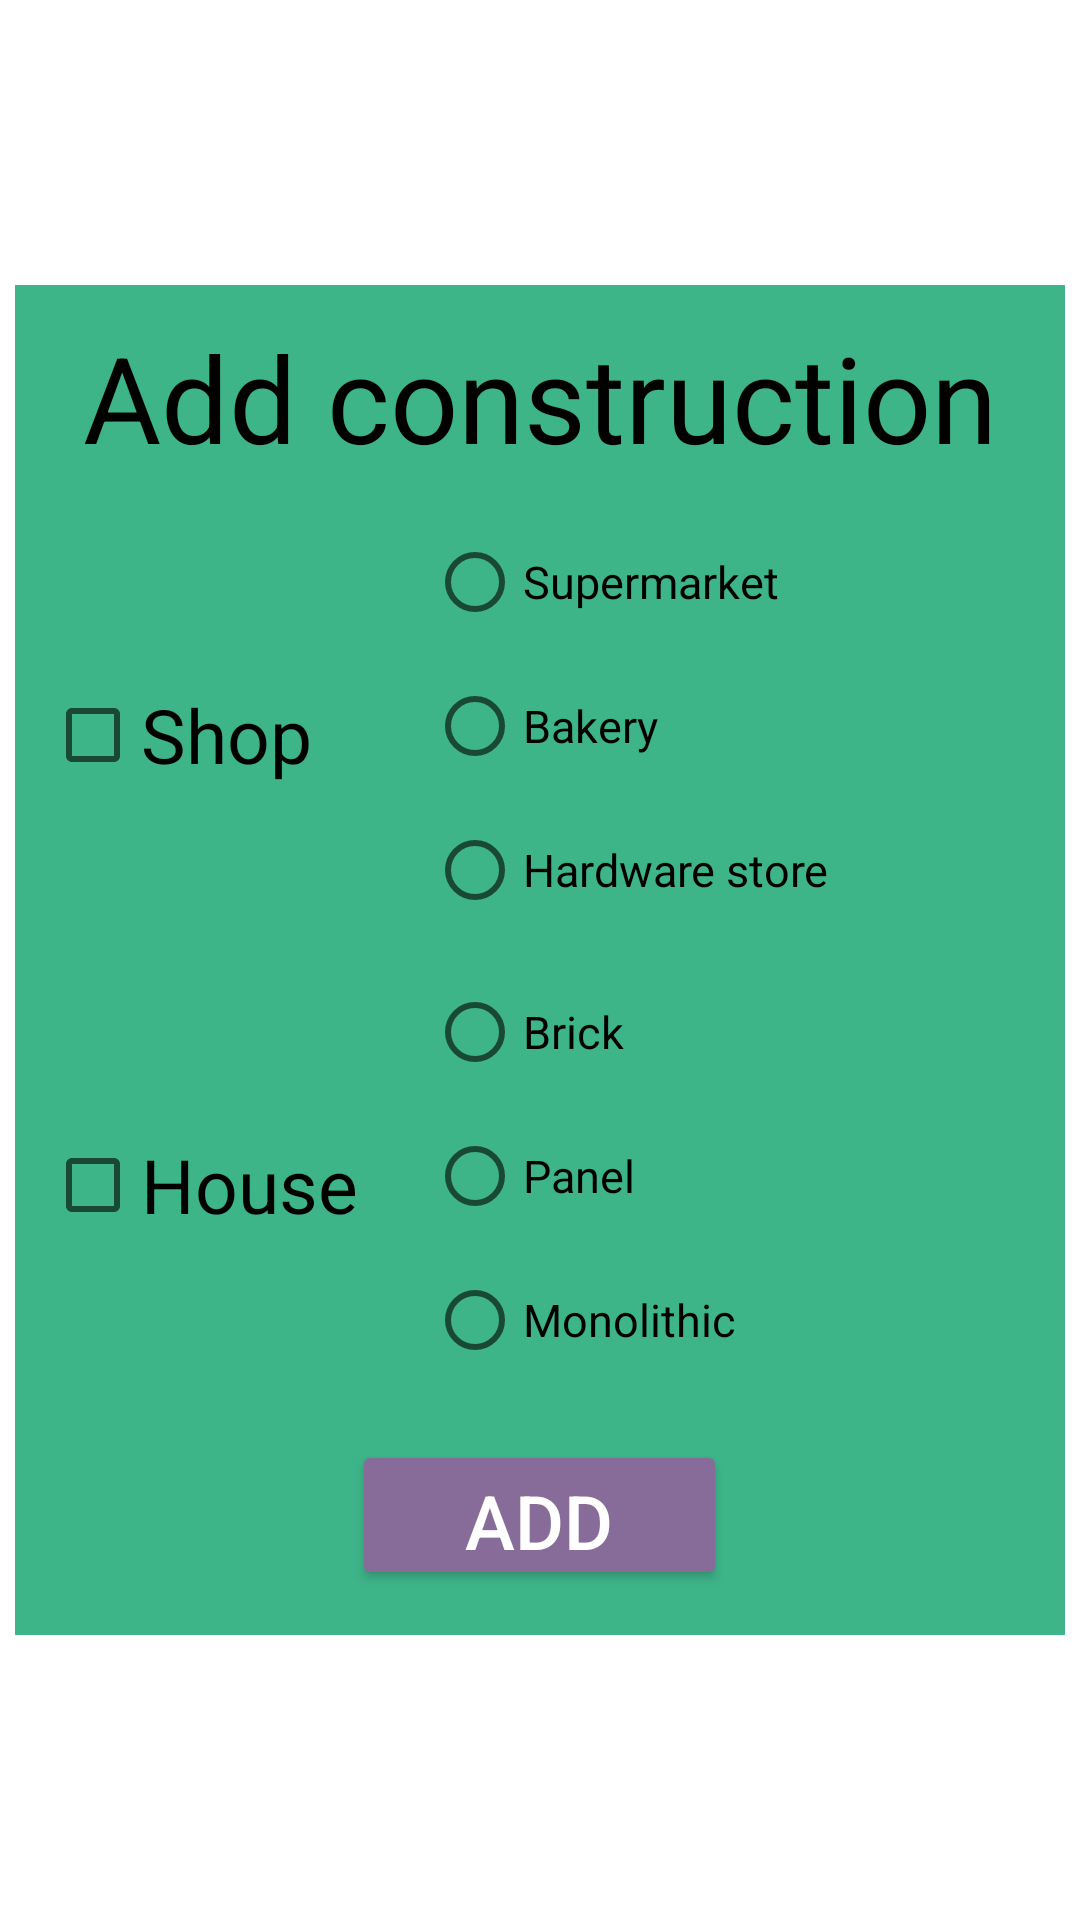

Produce the Android XML layout that renders to this screen, including the resource entries it uses.
<!-- AndroidManifest.xml: application theme Theme.InvestmentInConstruction -->
<!-- res/layout/dialog_add_construction.xml -->
<?xml version="1.0" encoding="utf-8"?>
<androidx.constraintlayout.widget.ConstraintLayout xmlns:android="http://schemas.android.com/apk/res/android"
    xmlns:app="http://schemas.android.com/apk/res-auto"
    xmlns:tools="http://schemas.android.com/tools"
    android:layout_width="match_parent"
    android:layout_height="match_parent">

    <LinearLayout
        android:layout_width="350dp"
        android:layout_height="450dp"
        android:gravity="center"
        android:orientation="vertical"
        android:background="@color/mint"
        app:layout_constraintBottom_toBottomOf="parent"
        app:layout_constraintEnd_toEndOf="parent"
        app:layout_constraintStart_toStartOf="parent"
        app:layout_constraintTop_toTopOf="parent">

        <LinearLayout
            android:layout_width="match_parent"
            android:layout_height="75dp"
            android:orientation="vertical">

            <TextView
                android:id="@+id/textViewAddConstructionDialog"
                android:layout_width="match_parent"
                android:layout_height="match_parent"
                android:layout_gravity="center"
                android:gravity="center"
                android:text="Add construction"
                android:textColor="@color/black"
                android:textSize="40dp" />

        </LinearLayout>

        <LinearLayout
            android:layout_width="match_parent"
            android:layout_height="300dp"
            android:orientation="vertical">

            <LinearLayout
                android:layout_width="match_parent"
                android:layout_height="150dp"
                android:orientation="horizontal">

                <CheckBox
                    android:id="@+id/checkBoxShop"
                    android:layout_width="50dp"
                    android:layout_height="match_parent"
                    android:layout_weight="1"
                    android:layout_marginStart="10dp"
                    android:text="Shop"
                    android:textColor="@color/black"
                    android:textSize="25dp" />

                <RadioGroup
                    android:id="@+id/radioGroupShop"
                    android:layout_width="125dp"
                    android:layout_height="match_parent"
                    android:layout_weight="1"
                    android:layout_marginEnd="10dp">

                    <RadioButton
                        android:id="@+id/radioButtonSupermarket"
                        android:layout_width="match_parent"
                        android:layout_height="wrap_content"
                        android:text="Supermarket"
                        android:textColor="@color/black"
                        android:textSize="15dp"/>

                    <RadioButton
                        android:id="@+id/radioButtonBakery"
                        android:layout_width="match_parent"
                        android:layout_height="wrap_content"
                        android:text="Bakery"
                        android:textColor="@color/black"
                        android:textSize="15dp"/>

                    <RadioButton
                        android:id="@+id/radioButtonHardwareStore"
                        android:layout_width="match_parent"
                        android:layout_height="wrap_content"
                        android:text="Hardware store"
                        android:textColor="@color/black"
                        android:textSize="15dp"/>
                </RadioGroup>

            </LinearLayout>

            <LinearLayout
                android:layout_width="match_parent"
                android:layout_height="150dp"
                android:orientation="horizontal">

                <CheckBox
                    android:id="@+id/checkBoxHouse"
                    android:layout_width="50dp"
                    android:layout_height="match_parent"
                    android:layout_weight="1"
                    android:layout_marginStart="10dp"
                    android:text="House"
                    android:textColor="@color/black"
                    android:textSize="25dp" />

                <RadioGroup
                    android:id="@+id/radioGroupHouse"
                    android:layout_width="125dp"
                    android:layout_height="match_parent"
                    android:layout_weight="1"
                    android:layout_marginEnd="10dp">

                    <RadioButton
                        android:id="@+id/radioButtonBrick"
                        android:layout_width="match_parent"
                        android:layout_height="wrap_content"
                        android:text="Brick"
                        android:textColor="@color/black"
                        android:textSize="15dp"/>

                    <RadioButton
                        android:id="@+id/radioButtonPanel"
                        android:layout_width="match_parent"
                        android:layout_height="wrap_content"
                        android:text="Panel"
                        android:textColor="@color/black"
                        android:textSize="15dp"/>

                    <RadioButton
                        android:id="@+id/radioButtonMonolithic"
                        android:layout_width="match_parent"
                        android:layout_height="wrap_content"
                        android:text="Monolithic"
                        android:textColor="@color/black"
                        android:textSize="15dp"/>
                </RadioGroup>

            </LinearLayout>

        </LinearLayout>

        <LinearLayout
            android:layout_width="match_parent"
            android:layout_height="75dp"
            android:orientation="vertical">

            <Button
                android:id="@+id/buttonAddConstruction"
                android:layout_width="125dp"
                android:layout_height="50dp"
                android:layout_gravity="center"
                android:backgroundTint="@color/light_purple"
                android:text="Add"
                android:textColor="@color/white"
                android:textSize="25dp"
                android:layout_marginTop="10dp"/>

        </LinearLayout>

    </LinearLayout>


</androidx.constraintlayout.widget.ConstraintLayout>
<!-- resources referenced by this layout -->
<resources>
  <color name="black">#FF000000</color>
  <color name="light_purple">#876C99</color>
  <color name="mint">#3EB489</color>
  <color name="white">#FFFFFFFF</color>
  <style name="Theme.InvestmentInConstruction" parent="Theme.MaterialComponents.DayNight.DarkActionBar">
          
          <item name="colorPrimary">@color/purple_500</item>
          <item name="colorPrimaryVariant">@color/purple_700</item>
          <item name="colorOnPrimary">@color/white</item>
          
          <item name="colorSecondary">@color/teal_200</item>
          <item name="colorSecondaryVariant">@color/teal_700</item>
          <item name="colorOnSecondary">@color/black</item>
          
          <item name="android:statusBarColor">?attr/colorPrimaryVariant</item>
          
      </style>
  <color name="purple_500">#FF6200EE</color>
  <color name="purple_700">#FF3700B3</color>
  <color name="teal_200">#FF03DAC5</color>
  <color name="teal_700">#FF018786</color>
</resources>
